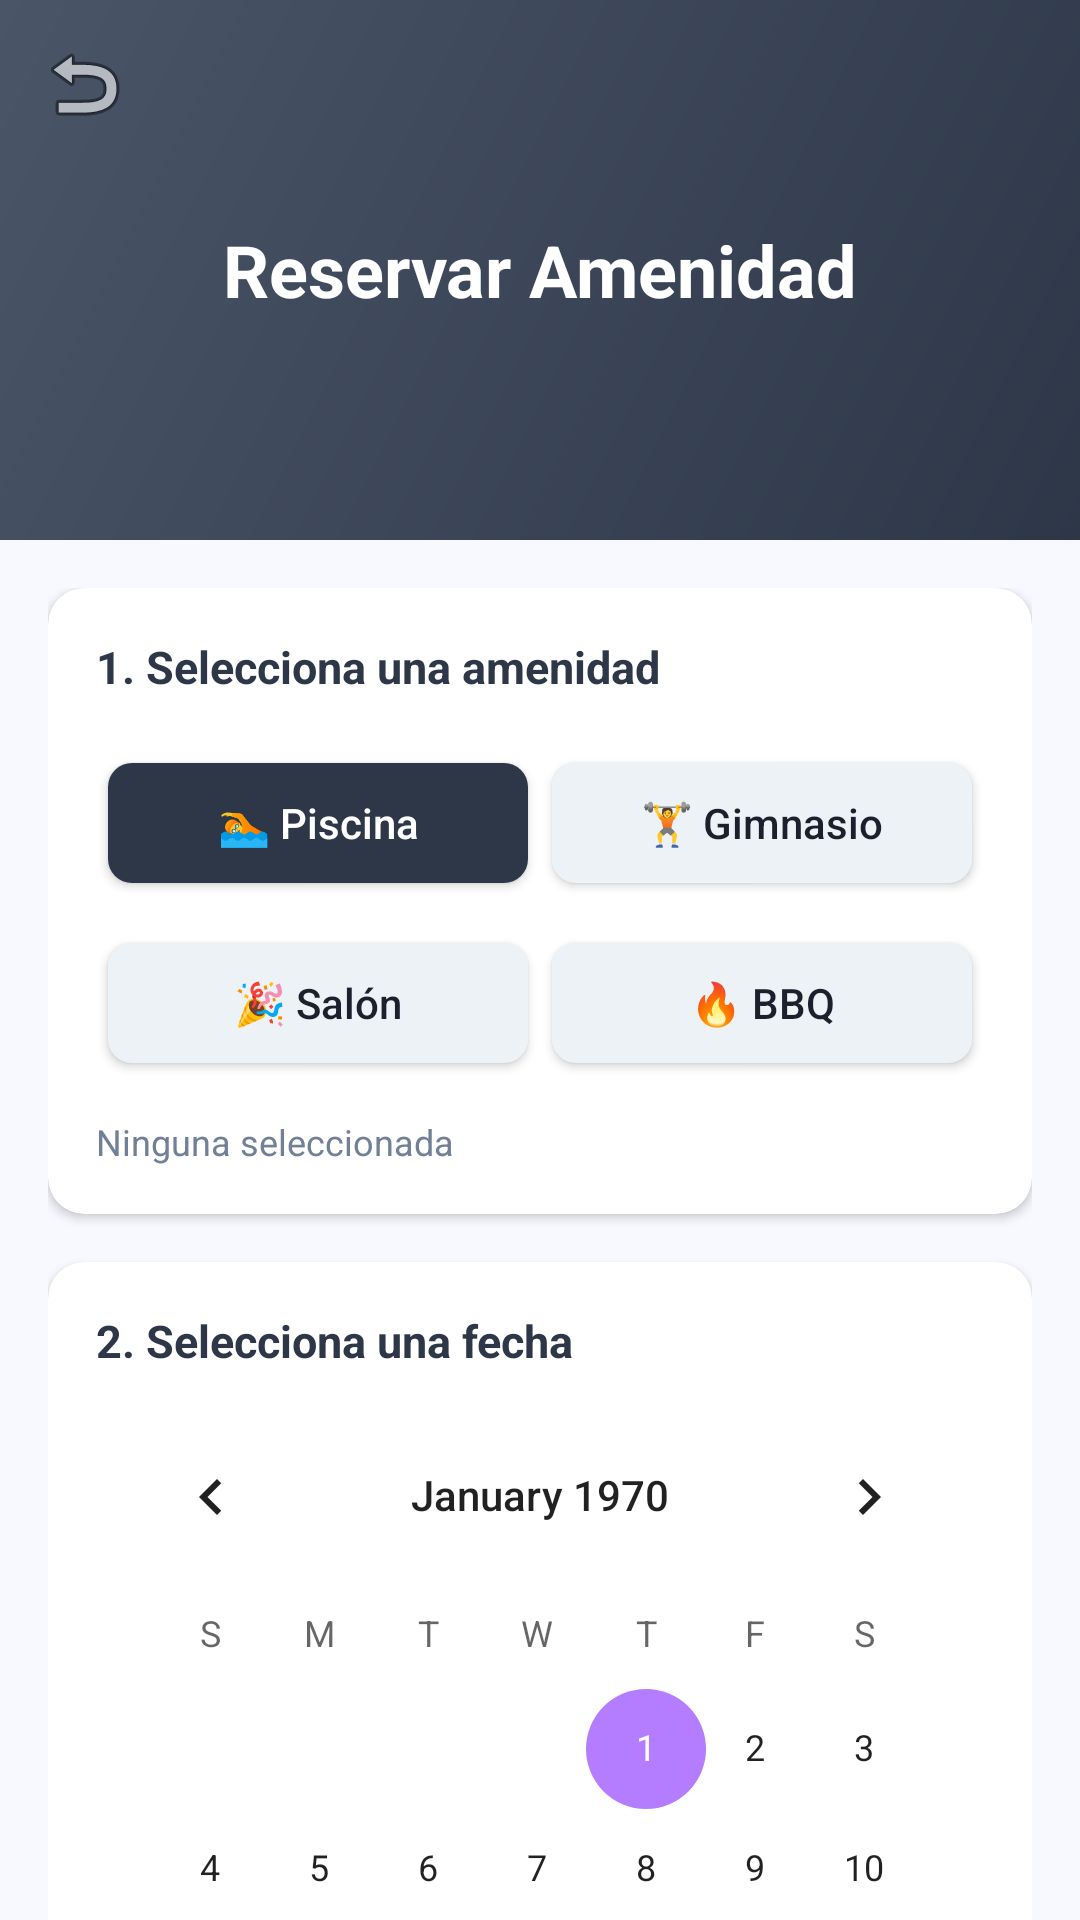

Layout XML and referenced resources for this Android screen:
<!-- AndroidManifest.xml: application theme Theme.Adminiums1 -->
<!-- res/layout/activity_reservar_amenidad.xml -->
<?xml version="1.0" encoding="utf-8"?>
<androidx.coordinatorlayout.widget.CoordinatorLayout
    xmlns:android="http://schemas.android.com/apk/res/android"
    xmlns:app="http://schemas.android.com/apk/res-auto"
    android:layout_width="match_parent"
    android:layout_height="match_parent"
    android:background="@color/colorBackground">

    <com.google.android.material.appbar.AppBarLayout
        android:layout_width="match_parent"
        android:layout_height="wrap_content">

        <com.google.android.material.appbar.CollapsingToolbarLayout
            android:layout_width="match_parent"
            android:layout_height="180dp"
            app:contentScrim="@color/colorResidente"
            app:layout_scrollFlags="scroll|exitUntilCollapsed"
            app:titleEnabled="false">

            <LinearLayout
                android:layout_width="match_parent"
                android:layout_height="match_parent"
                android:background="@drawable/bg_header_residente"
                android:gravity="center"
                android:orientation="vertical">

                <TextView
                    android:layout_width="wrap_content"
                    android:layout_height="wrap_content"
                    android:text="Reservar Amenidad"
                    android:textColor="@color/white"
                    android:textSize="24sp"
                    android:textStyle="bold" />
            </LinearLayout>

            <androidx.appcompat.widget.Toolbar
                android:id="@+id/toolbar"
                android:layout_width="match_parent"
                android:layout_height="?attr/actionBarSize"
                app:layout_collapseMode="pin"
                app:navigationIcon="@android:drawable/ic_menu_revert"
                app:titleTextColor="@color/white" />

        </com.google.android.material.appbar.CollapsingToolbarLayout>
    </com.google.android.material.appbar.AppBarLayout>

    <androidx.core.widget.NestedScrollView
        android:layout_width="match_parent"
        android:layout_height="match_parent"
        app:layout_behavior="@string/appbar_scrolling_view_behavior">

        <LinearLayout
            android:layout_width="match_parent"
            android:layout_height="wrap_content"
            android:orientation="vertical"
            android:padding="16dp">

            
            <androidx.cardview.widget.CardView
                android:layout_width="match_parent"
                android:layout_height="wrap_content"
                android:layout_marginBottom="16dp"
                app:cardCornerRadius="12dp"
                app:cardElevation="2dp"
                app:cardBackgroundColor="@color/colorSurface">
                <LinearLayout
                    android:layout_width="match_parent"
                    android:layout_height="wrap_content"
                    android:orientation="vertical"
                    android:padding="16dp">

                    <TextView
                        android:layout_width="wrap_content"
                        android:layout_height="wrap_content"
                        android:text="1. Selecciona una amenidad"
                        android:textSize="15sp"
                        android:textStyle="bold"
                        android:textColor="@color/colorResidente"
                        android:layout_marginBottom="12dp"/>

                    <GridLayout
                        android:layout_width="match_parent"
                        android:layout_height="wrap_content"
                        android:columnCount="2">

                        <com.google.android.material.button.MaterialButton
                            android:id="@+id/btnPiscina"
                            android:layout_width="0dp"
                            android:layout_height="52dp"
                            android:layout_columnWeight="1"
                            android:layout_margin="4dp"
                            android:text="🏊 Piscina"
                            app:backgroundTint="@color/colorResidente"
                            android:textColor="@color/white"/>

                        <com.google.android.material.button.MaterialButton
                            android:id="@+id/btnGimnasio"
                            android:layout_width="0dp"
                            android:layout_height="52dp"
                            android:layout_columnWeight="1"
                            android:layout_margin="4dp"
                            android:text="🏋️ Gimnasio"
                            app:backgroundTint="@color/colorBorderTertiary"
                            android:textColor="@color/colorTextPrimary"/>

                        <com.google.android.material.button.MaterialButton
                            android:id="@+id/btnSalon"
                            android:layout_width="0dp"
                            android:layout_height="52dp"
                            android:layout_columnWeight="1"
                            android:layout_margin="4dp"
                            android:text="🎉 Salón"
                            app:backgroundTint="@color/colorBorderTertiary"
                            android:textColor="@color/colorTextPrimary"/>

                        <com.google.android.material.button.MaterialButton
                            android:id="@+id/btnBBQ"
                            android:layout_width="0dp"
                            android:layout_height="52dp"
                            android:layout_columnWeight="1"
                            android:layout_margin="4dp"
                            android:text="🔥 BBQ"
                            app:backgroundTint="@color/colorBorderTertiary"
                            android:textColor="@color/colorTextPrimary"/>
                    </GridLayout>

                    <TextView
                        android:id="@+id/tvAmenidadSeleccionada"
                        android:layout_width="wrap_content"
                        android:layout_height="wrap_content"
                        android:text="Ninguna seleccionada"
                        android:textSize="12sp"
                        android:textColor="@color/colorTextSecondary"
                        android:layout_marginTop="8dp"/>
                </LinearLayout>
            </androidx.cardview.widget.CardView>

            
            <androidx.cardview.widget.CardView
                android:layout_width="match_parent"
                android:layout_height="wrap_content"
                android:layout_marginBottom="16dp"
                app:cardCornerRadius="12dp"
                app:cardElevation="2dp"
                app:cardBackgroundColor="@color/colorSurface">
                <LinearLayout
                    android:layout_width="match_parent"
                    android:layout_height="wrap_content"
                    android:orientation="vertical"
                    android:padding="16dp">

                    <TextView
                        android:layout_width="wrap_content"
                        android:layout_height="wrap_content"
                        android:text="2. Selecciona una fecha"
                        android:textSize="15sp"
                        android:textStyle="bold"
                        android:textColor="@color/colorResidente"
                        android:layout_marginBottom="8dp"/>

                    <CalendarView
                        android:id="@+id/calendarView"
                        android:layout_width="match_parent"
                        android:layout_height="wrap_content"/>

                    <TextView
                        android:id="@+id/tvFechaSeleccionada"
                        android:layout_width="wrap_content"
                        android:layout_height="wrap_content"
                        android:text="Ninguna fecha seleccionada"
                        android:textSize="12sp"
                        android:textColor="@color/colorTextSecondary"
                        android:layout_marginTop="8dp"/>
                </LinearLayout>
            </androidx.cardview.widget.CardView>

            
            <androidx.cardview.widget.CardView
                android:id="@+id/cardHorarios"
                android:layout_width="match_parent"
                android:layout_height="wrap_content"
                android:layout_marginBottom="24dp"
                android:visibility="gone"
                app:cardCornerRadius="12dp"
                app:cardElevation="4dp"
                app:cardBackgroundColor="@color/colorSurface">
                <LinearLayout
                    android:layout_width="match_parent"
                    android:layout_height="wrap_content"
                    android:orientation="vertical"
                    android:padding="16dp">

                    <TextView
                        android:layout_width="wrap_content"
                        android:layout_height="wrap_content"
                        android:text="3. Selecciona un horario"
                        android:textSize="15sp"
                        android:textStyle="bold"
                        android:textColor="@color/colorResidente"/>

                    <TextView
                        android:layout_width="wrap_content"
                        android:layout_height="wrap_content"
                        android:text="Mantén presionado un horario gris para cancelar tu reserva"
                        android:textSize="11sp"
                        android:textColor="@color/colorTextSecondary"
                        android:layout_marginBottom="12dp"/>

                    
                    <LinearLayout
                        android:id="@+id/layoutHorarios"
                        android:layout_width="match_parent"
                        android:layout_height="wrap_content"
                        android:orientation="vertical"/>

                    <ProgressBar
                        android:id="@+id/progressBar"
                        android:layout_width="wrap_content"
                        android:layout_height="wrap_content"
                        android:layout_gravity="center"
                        android:visibility="gone"/>
                </LinearLayout>
            </androidx.cardview.widget.CardView>

        </LinearLayout>
    </androidx.core.widget.NestedScrollView>
</androidx.coordinatorlayout.widget.CoordinatorLayout>
<!-- resources referenced by this layout -->
<resources>
  <color name="colorBackground">#F8F9FE</color>
  <color name="colorBorderTertiary">#EDF2F7</color>
  <color name="colorResidente">#2D3748</color>
  <color name="colorSurface">#FFFFFF</color>
  <color name="colorTextPrimary">#1A202C</color>
  <color name="colorTextSecondary">#718096</color>
  <color name="white">#FFFFFF</color>
  <!-- drawable bg_header_residente (drawable) -->
  <?xml version="1.0" encoding="utf-8"?>
  <shape xmlns:android="http://schemas.android.com/apk/res/android">
      <gradient
          android:type="linear"
          android:angle="135"
          android:startColor="#2D3748"
          android:endColor="#4A5568"/>
  </shape>
  <style name="Theme.Adminiums1" parent="Theme.MaterialComponents.Light.NoActionBar">
          <item name="colorPrimary">@color/colorPrimary</item>
          <item name="colorPrimaryVariant">@color/colorPrimaryDark</item>
          <item name="colorOnPrimary">@color/white</item>
          <item name="colorSecondary">@color/colorPrimaryLight</item>
          <item name="colorOnSecondary">@color/white</item>
          <item name="android:colorBackground">@color/colorBackground</item>
          <item name="colorSurface">@color/colorSurface</item>
          <item name="colorOnSurface">@color/colorTextPrimary</item>
          <item name="android:windowBackground">@color/colorBackground</item>
          <item name="materialButtonStyle">@style/Widget.Adminiums.Button</item>
          <item name="textInputStyle">@style/Widget.Adminiums.TextInputLayout</item>
      </style>
  <color name="colorPrimary">#7C4DFF</color>
  <color name="colorPrimaryDark">#6200EA</color>
  <color name="colorPrimaryLight">#B47CFF</color>
  <style name="Widget.Adminiums.Button" parent="Widget.MaterialComponents.Button">
          <item name="android:textAllCaps">false</item>
          <item name="cornerRadius">8dp</item>
          <item name="android:letterSpacing">0</item>
      </style>
  <style name="Widget.Adminiums.TextInputLayout" parent="Widget.MaterialComponents.TextInputLayout.OutlinedBox">
          <item name="boxStrokeColor">@color/colorBorderSecondary</item>
          <item name="boxStrokeWidth">0.5dp</item>
          <item name="boxCornerRadiusTopStart">8dp</item>
          <item name="boxCornerRadiusTopEnd">8dp</item>
          <item name="boxCornerRadiusBottomStart">8dp</item>
          <item name="boxCornerRadiusBottomEnd">8dp</item>
          <item name="boxBackgroundColor">@color/colorSurfaceSecondary</item>
          <item name="hintTextColor">@color/colorTextSecondary</item>
          <item name="android:textColorHint">@color/colorTextTertiary</item>
      </style>
  <color name="colorBorderSecondary">#E2E8F0</color>
  <color name="colorSurfaceSecondary">#F3F5F7</color>
  <color name="colorTextTertiary">#A0AEC0</color>
</resources>
